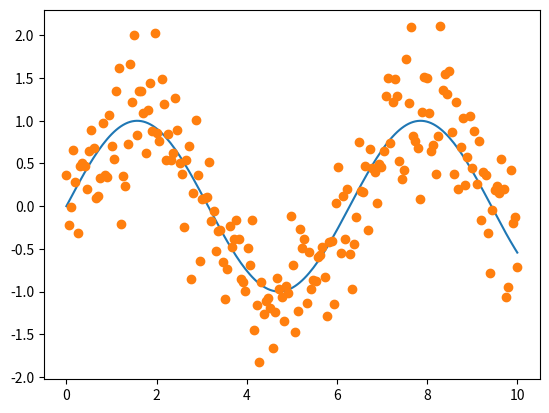
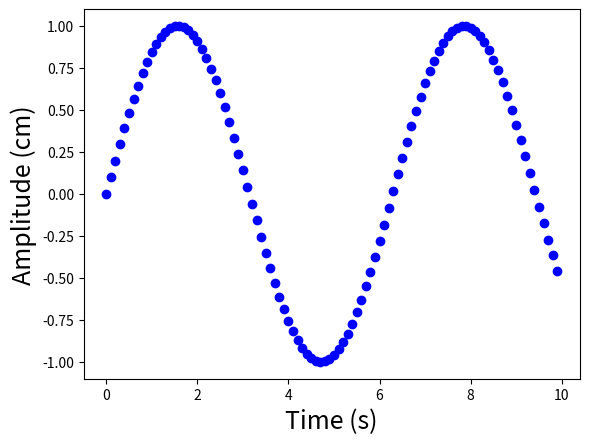
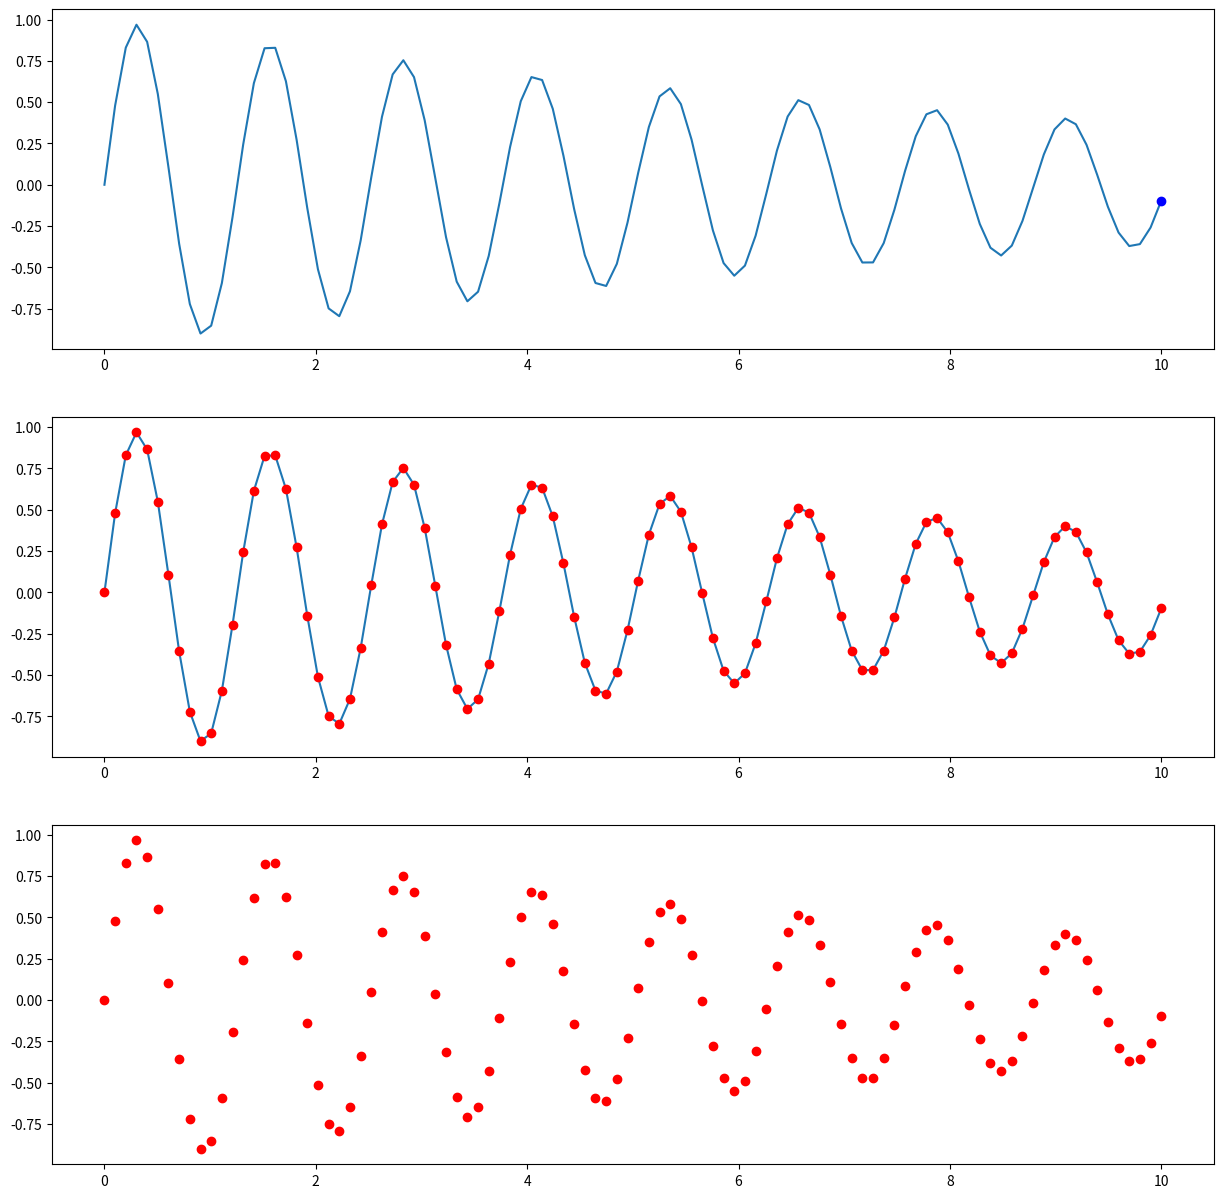
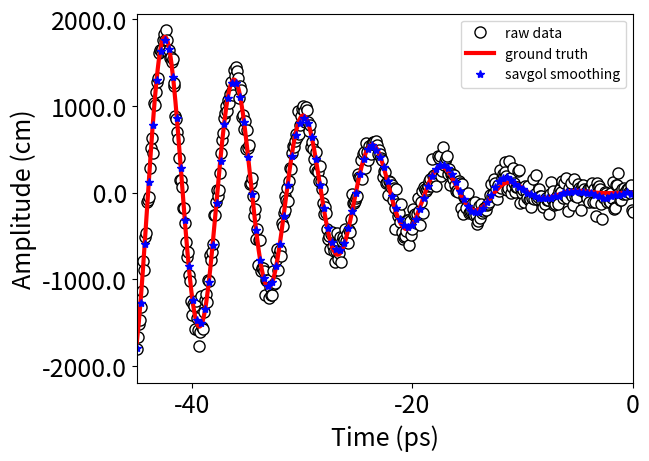

Python code for these plots, in order:

#-------------------------------------------
#VARIOUS UNIVARIABLE PLOTTING EXAMPLES
	#2021-08-03  JFH
#-------------------------------------------

##-------------------------------------------
##SIMPLE STATIC 1D PLOT 
##-------------------------------------------

import matplotlib
import matplotlib.pyplot as plt
import numpy as np

#DEFINE DATA
x = np.linspace(0, 10,200)
y  = np.sin(x)
y1 = y + np.random.normal(0, 0.5, len(x)) #ADD NOISE

#PLOT 
fig, ax = plt.subplots()
ax.plot(x,y,'-',x,y1,'o')
plt.show()
#exit()

##-------------------------------------------
##SIMPLE PLOT MOVIE: PLOTING FRAMES FROM LOOP 
##-------------------------------------------


import numpy as np
import matplotlib.pyplot as plt

#PARAMETERS
dt=0.01		#time to pause between frames in seconds 
x0=0.0; dx=0.1  #mesh parameters
Nframe=100 

plt.figure() #INITIALIZE FIGURE 
FS=18
plt.xlabel('Time (s)', fontsize=FS)
plt.ylabel('Amplitude (cm)', fontsize=FS)
for i in range(0,Nframe):
	x=x0+i*dx; y=np.sin(x)
	plt.plot(x,y,'bo')
	plt.pause(dt)
plt.show()
#exit()

##-------------------------------------------
##SUBPLOT PLOT MOVIE: PLOTING FRAMES FROM LOOP 
##-------------------------------------------

import numpy as np
import matplotlib.pyplot as plt
import time

#PARAMETERS
dt=0.005		#time to pause between frames in seconds 
NP=100 

x = np.linspace(0,10,NP)
y = np.exp(-0.1*x)*np.sin(5*x)

plt.ion()  #Enable interactive mode.
fig,ax = plt.subplots(3,1,figsize=(15,15))
ax[0].plot(x,y,'-')
ax[1].plot(x,y,'-',)

plt.show()

for i in range(0,len(x)):

	ax[0].clear()

	ax[0].plot(x,y,'-'); ax[0].plot(x[i],y[i],'bo')
	ax[1].plot(x[i],y[i],'ro')
	ax[2].plot(x[i],y[i],'ro')

	plt.draw()
	plt.pause(dt)
#exit()


##-------------------------------------------
## SMOOTHING+SAVING A PLOT TO PNG AND PDF FILES
##-------------------------------------------

#NOTE: PDF IS A "VECTOR IMAGES" 
#i.e will scale well and look good in either large or small windows without becoming grainy


import matplotlib.pyplot as plt
import numpy as np
from scipy.interpolate import interp1d #,spline 
import scipy.signal
import warnings
from matplotlib.ticker import FormatStrFormatter

warnings.filterwarnings("ignore") #supress all warnings

#GENERATE DATA
N=1002	#number of data points 
x=np.linspace(-45,45.0, N); 
#ye=np.sin(x) #exact
ye=x*x*np.sin(x) #exact
y=ye+np.random.normal(0, 100, N)	#add noise

#DEFINE
f = plt.figure()
f, ax = plt.subplots()

#AXES
FS=18	#FONT SIZE
plt.xlabel('Time (ps)', fontsize=FS)
plt.ylabel('Amplitude (cm)', fontsize=FS)
plt.xticks([-40,-20,0,20,40],fontsize=FS)
plt.yticks([-2000,-1000,0,1000,2000],fontsize=FS)

#GENERATE SMOOTH LINE THROUHG NOISY DATA

#SMOTHING METHOD-1: savgol_filter
window=61 #window must me odd and requires adjustment depending on plot

#SMOOTHED DATA (SAME NUMBER OF POINTS AS y)
#https://riptutorial.com/scipy/example/15878/using-a-savitzky-golay-filter
ys = scipy.signal.savgol_filter(y, window, 4)  # window size , polynomial order

# #QUADRATICALLY INTERPOLATE THE savgol_filter DATA ONTO LESS DENSE MESH 
xs1=np.linspace(min(x), max(x), int(0.25*len(x)))
F=interp1d(x, ys, kind='quadratic');
ys1=F(xs1); 

#PLOT
plt.plot(x, y,'.', markersize=16,color='black',markerfacecolor='white',label="raw data") # ,color='black', markersize=8)
plt.plot(x,ye,'r-',linewidth=3,label="ground truth") 
# plt.plot(x,ys,'*',color='blue',linewidth=1.0,label="savgol smoothing") 
plt.plot(xs1,ys1,'*',color='blue',linewidth=1.0,label="savgol smoothing")  
ax.legend()

#PLOT RANGES
plt.xlim(min(x),0)

#CONTROL AXIS TICK FORMAT
ax.yaxis.set_major_formatter(FormatStrFormatter('%4.1f'))
ax.xaxis.set_major_formatter(FormatStrFormatter('%.0f'))

#SAVE IMAGES
f.savefig('plot-1.png', bbox_inches='tight')
f.savefig("plot-1.pdf", bbox_inches='tight')
exit()

# I HAVE WORKED THROUGH THIS EXAMPLE AND UNDERSTAND IT COMPLETELY

# ###-------------------------------------------
# ###FUNC-ANIMATION MULTIPLE ANIMATIONS (TAKEN FROM ONLINE)
# ###-------------------------------------------

# import numpy as np
# import matplotlib.pyplot as plt
# from matplotlib.animation import FuncAnimation

# # https://brushingupscience.com/2016/06/21/matplotlib-animations-the-easy-way/

# # Example animations using matplotlib's FuncAnimation
# # Ken Hughes. 18 June 2016.

# # For more detail, see
# # https://brushingupscience.wordpress.com/2016/06/21/matplotlib-animations-the-easy-way/

# # Examples include
# #    - line plot
# #    - pcolor plot
# #    - scatter plot
# #    - contour plot
# #    - quiver plot
# #    - plot with changing labels

# import numpy as np
# import matplotlib.pyplot as plt
# from matplotlib.animation import FuncAnimation

# # Use matplotlib ggplot stylesheet if available
# try:
#    plt.style.use('ggplot')
# except:
#    pass

# # Set which type of animation will be plotted. One of:
# # line, pcolor, scatter, contour, quiver, labels
# animation_type = 'line'

# # ----------------------------------------------------------------------------
# # Create data to plot. F is 2D array. G is 3D array

# # Create a two-dimensional array of data: F(x, t)
# x = np.linspace(-3, 3, 91)
# t = np.linspace(0, 25, 30)
# X2, T2 = np.meshgrid(x, t)
# sinT2 = np.sin(2*np.pi*T2/T2.max())
# F = 0.9*sinT2*np.sinc(X2*(1 + sinT2))

# # Create three-dimensional array of data G(x, z, t)
# x = np.linspace(-3, 3, 91)
# t = np.linspace(0, 25, 30)
# y = np.linspace(-3, 3, 91)
# X3, Y3, T3 = np.meshgrid(x, y, t)
# sinT3 = np.sin(2*np.pi*T3 /
#               T3.max(axis=2)[..., np.newaxis])
# G = (X3**2 + Y3**2)*sinT3

# # ----------------------------------------------------------------------------
# # Set up the figure and axis
# fig, ax = plt.subplots(figsize=(4, 3))

# if animation_type not in ['line', 'scatter']:
#    ax.set_aspect('equal')


# # ----------------------------------------------------------------------------
# if animation_type == 'line':
#    ax.set(xlim=(-3, 3), ylim=(-1, 1))

#    line = ax.plot(x, F[0, :], color='k', lw=2)[0]

#    def animate(i):
#        line.set_ydata(F[i, :])

# # ----------------------------------------------------------------------------
# if animation_type == 'pcolor':
#    cax = ax.pcolormesh(x, y, G[:-1, :-1, 0], vmin=-1, vmax=1, cmap='Blues')
#    fig.colorbar(cax)

#    def animate(i):
#        cax.set_array(G[:-1, :-1, i].flatten())

# # ----------------------------------------------------------------------------
# if animation_type == 'scatter':
#    ax.set(xlim=(-3, 3), ylim=(-1, 1))
#    scat = ax.scatter(x[::3], F[0, ::3])

#    def animate(i):
#        # Must pass scat.set_offsets an N x 2 array
#        y_i = F[i, ::3]
#        scat.set_offsets(np.c_[x[::3], y_i])

# # ----------------------------------------------------------------------------
# if animation_type == 'contour':
#    # Keyword options used in every call to contour
#    contour_opts = {'levels': np.linspace(-9, 9, 10), 'cmap':'RdBu', 'lw': 2}
#    cax = ax.contour(x, y, G[..., 0], **contour_opts)

#    def animate(i):
#        ax.collections = []
#        ax.contour(x, y, G[..., i], **contour_opts)

# # ----------------------------------------------------------------------------
# if animation_type == 'quiver':
#    ax.set(xlim=(-4, 4), ylim=(-4, 4))

#    # Plot every 20th arrow
#    step = 15
#    x_q, y_q = x[::step], y[::step]

#    # Create U and V vectors to plot
#    U = G[::step, ::step, :-1].copy()
#    V = np.roll(U, shift=4, axis=2)

#    qax = ax.quiver(x_q, y_q, U[..., 0], V[..., 0], scale=100)

#    def animate(i):
#        qax.set_UVC(U[..., i], V[..., i])

# # ----------------------------------------------------------------------------
# if animation_type == 'labels':
#    ax.set(xlim=(-1, 1), ylim=(-1, 1))
#    string_to_type = 'abcdefghijklmnopqrstuvwxyz0123'
#    label = ax.text(0, 0, string_to_type[0],
#                    ha='center', va='center',
#                    fontsize=12)

#    def animate(i):
#        label.set_text(string_to_type[:i+1])
#        ax.set_ylabel('Time (s): ' + str(i/10))
#        ax.set_title('Frame ' + str(i))

# # ----------------------------------------------------------------------------
# # Save the animation
# anim = FuncAnimation(fig, animate, interval=100, frames=len(t)-1, repeat=True)
# fig.show()
# plt.show()
# # anim.save(animation_type + '.gif', writer='imagemagick')
# exit()


